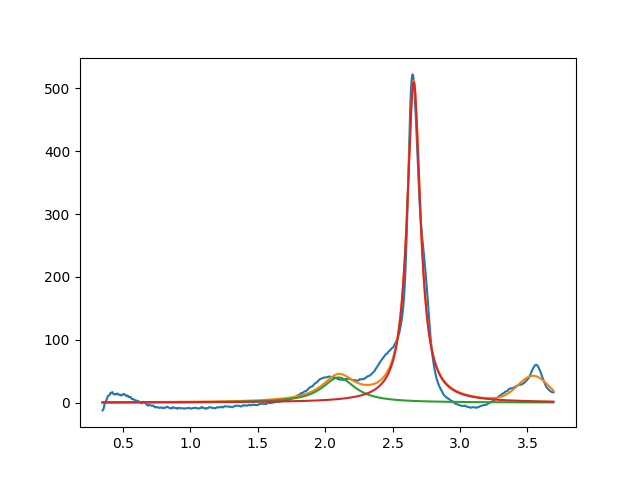

Values plotted in this chart, from the file beside it:
2.099999999993167776e+00, 3.999999999999999289e+01, 2.999999999999999334e-01, 1.800574013881122987e-20
2.656701877715850646e+00, 5.099223593447226222e+02, 1.188250778125449075e-01, 6.897688543097399766e-17
3.543917342477722165e+00, 3.999999999999999289e+01, 2.697045318873939057e-01, 9.999999999999998890e-01
